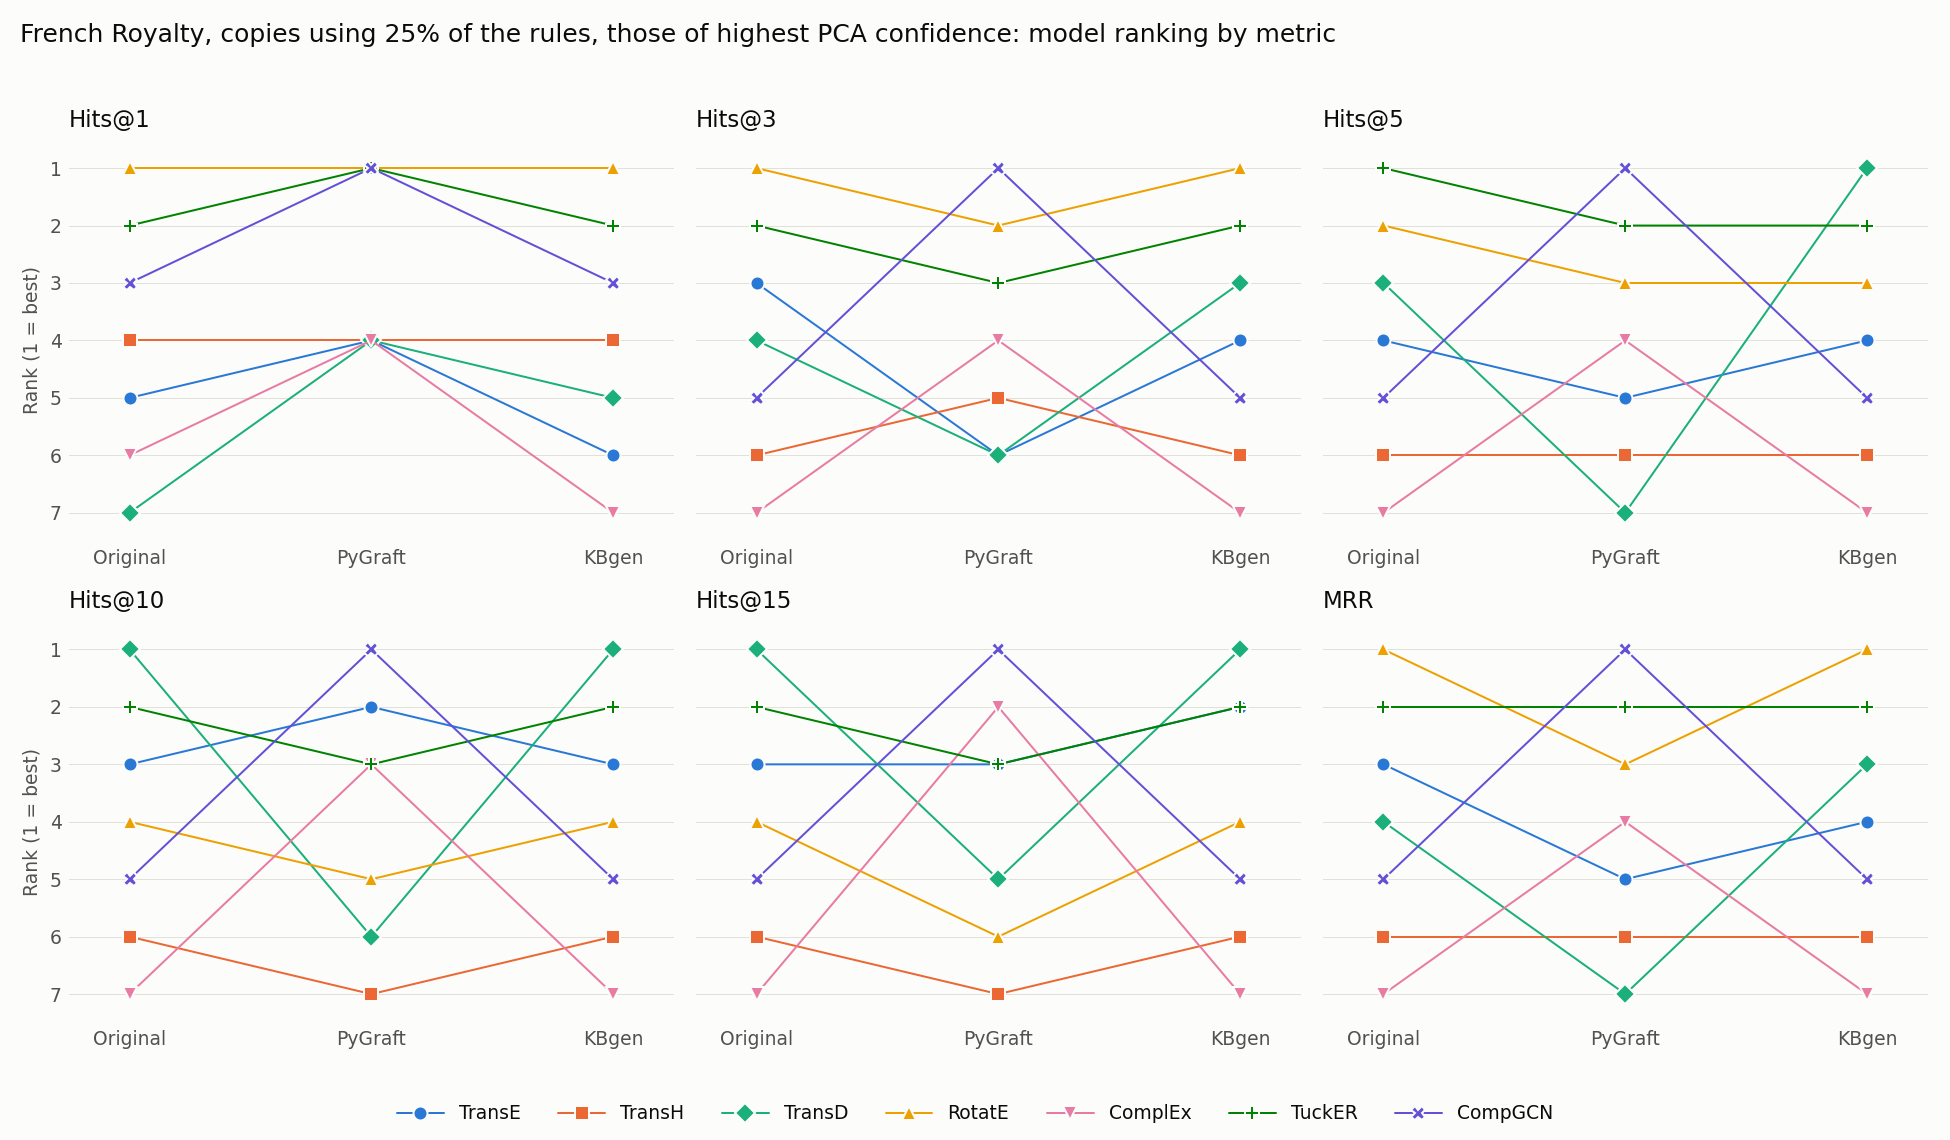

Values plotted in this chart, from the file beside it:
model, Original Hits@1, kbgen Hits@1, Original Hits@3, kbgen Hits@3, Original Hits@5, kbgen Hits@5, Original Hits@10, kbgen Hits@10, Original Hits@15, kbgen Hits@15, Original MRR, kbgen MRR
TransE, 5, 6, 3, 4, 4, 4, 3, 3, 3, 2, 3, 4
TransH, 4, 4, 6, 6, 6, 6, 6, 6, 6, 6, 6, 6
TransD, 7, 5, 4, 3, 3, 1, 1, 1, 1, 1, 4, 3
RotatE, 1, 1, 1, 1, 2, 3, 4, 4, 4, 4, 1, 1
ComplEx, 6, 7, 7, 7, 7, 7, 7, 7, 7, 7, 7, 7
TuckER, 2, 2, 2, 2, 1, 2, 2, 2, 2, 2, 2, 2
CompGCN, 3, 3, 5, 5, 5, 5, 5, 5, 5, 5, 5, 5
